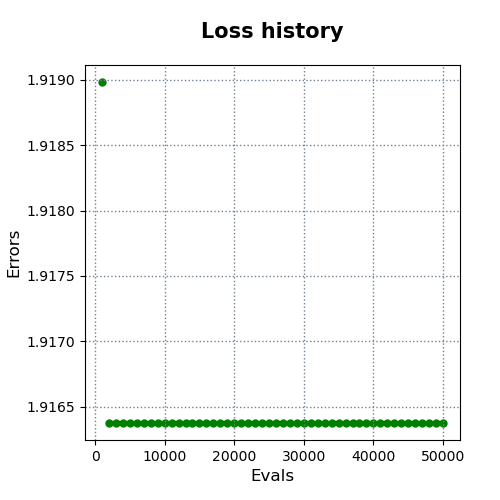

Values plotted in this chart, from the file beside it:
evals, errors
1000, 1.919
2000, 1.916
3000, 1.916
4000, 1.916
5000, 1.916
6000, 1.916
7000, 1.916
8000, 1.916
9000, 1.916
10000, 1.916
11000, 1.916
12000, 1.916
13000, 1.916
14000, 1.916
15000, 1.916
16000, 1.916
17000, 1.916
18000, 1.916
19000, 1.916
20000, 1.916
21000, 1.916
22000, 1.916
23000, 1.916
24000, 1.916
25000, 1.916
26000, 1.916
27000, 1.916
28000, 1.916
29000, 1.916
30000, 1.916
31000, 1.916
32000, 1.916
33000, 1.916
34000, 1.916
35000, 1.916
36000, 1.916
37000, 1.916
38000, 1.916
39000, 1.916
40000, 1.916
41000, 1.916
42000, 1.916
43000, 1.916
44000, 1.916
45000, 1.916
46000, 1.916
47000, 1.916
48000, 1.916
49000, 1.916
50000, 1.916
